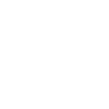
t = 0.00 s
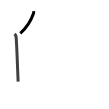
t = 1.75 s
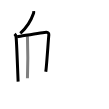
t = 3.50 s
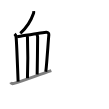
t = 5.50 s
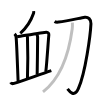
t = 7.25 s
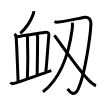
t = 9.00 s

The animated SVG that drew these frames (rendered in a browser with its animation timeline set to each time). Animation: 9 SMIL elements (animate=9); one cycle of 9.00 s.

<svg width="109px" height="109px" viewBox="0 0 px 109px" xmlns="http://www.w3.org/2000/svg" xmlns:xlink="http://www.w3.org/1999/xlink" xml:space="preserve" version="1.1"  baseProfile="full">
<path d="M33.63,11.08c0.04,0.52,0.17,1.4-0.07,2.1c-1.7,4.97-6.54,14.09-13.26,20.09" style="fill:none;stroke:black;stroke-width:3;opacity:0">
  <animate attributeType="CSS" attributeName="opacity" from="0" to="1" begin="0s" dur="1s" repeatCount="0" fill="freeze" />
</path>
<path d="M14.58,33.83c0.55,0.54,1.41,2.24,1.49,2.93c0.67,5.43,1.6,35.1,2.06,44.85" style="fill:none;stroke:black;stroke-width:3;opacity:0">
  <animate attributeType="CSS" attributeName="opacity" from="0" to="1" begin="1s" dur="1s" repeatCount="0" fill="freeze" />
</path>
<path d="M17.18,36.76c7.08-1.12,26.62-4.55,29.21-4.59c1.85-0.03,2.65,1.44,2.44,2.96c-0.43,3.09-2.26,32.38-3.08,36.63" style="fill:none;stroke:black;stroke-width:3;opacity:0">
  <animate attributeType="CSS" attributeName="opacity" from="0" to="1" begin="2s" dur="1s" repeatCount="0" fill="freeze" />
</path>
<path d="M26.69,35.18c0.16,0.52,0.74,1.43,0.77,2.08c0.35,10.3,0.35,30.95,0,40.96" style="fill:none;stroke:black;stroke-width:3;opacity:0">
  <animate attributeType="CSS" attributeName="opacity" from="0" to="1" begin="3s" dur="1s" repeatCount="0" fill="freeze" />
</path>
<path d="M36.88,34.19c0.01,0.44,0.75,2.02,0.75,2.78c0.01,8.53-0.33,27.3-0.46,37.47" style="fill:none;stroke:black;stroke-width:3;opacity:0">
  <animate attributeType="CSS" attributeName="opacity" from="0" to="1" begin="4s" dur="1s" repeatCount="0" fill="freeze" />
</path>
<path d="M10.63,82.38c0.75,1.48,2.68,1.24,3.43,1c10.46-3.27,24.77-8.6,37.27-12.73" style="fill:none;stroke:black;stroke-width:3;opacity:0">
  <animate attributeType="CSS" attributeName="opacity" from="0" to="1" begin="5s" dur="1s" repeatCount="0" fill="freeze" />
</path>
<path d="M54.58,21.59c1.32,0.88,2.96,0.6,4.12,0.47c8.38-0.9,20.84-3.91,26.05-4.8c3.38-0.58,6.39,2.25,6.2,6.33c-0.5,10.78-5.46,49.4-12.59,65.1c-3.97,8.73-8.62,3.31-10.82,0.28" style="fill:none;stroke:black;stroke-width:3;opacity:0">
  <animate attributeType="CSS" attributeName="opacity" from="0" to="1" begin="6s" dur="1s" repeatCount="0" fill="freeze" />
</path>
<path d="M72.39,22.67c0.08,1.54,0.12,3.98-0.17,6.2C69.36,50.57,61.5,77.5,43,91.91" style="fill:none;stroke:black;stroke-width:3;opacity:0">
  <animate attributeType="CSS" attributeName="opacity" from="0" to="1" begin="7s" dur="1s" repeatCount="0" fill="freeze" />
</path>
<path d="M54.42,35.43c7.65,10.19,26.74,38.42,35.89,46.31c2.23,1.92,3.7,3.33,5.69,4" style="fill:none;stroke:black;stroke-width:3;opacity:0">
  <animate attributeType="CSS" attributeName="opacity" from="0" to="1" begin="8s" dur="1s" repeatCount="0" fill="freeze" />
</path>
</svg>
